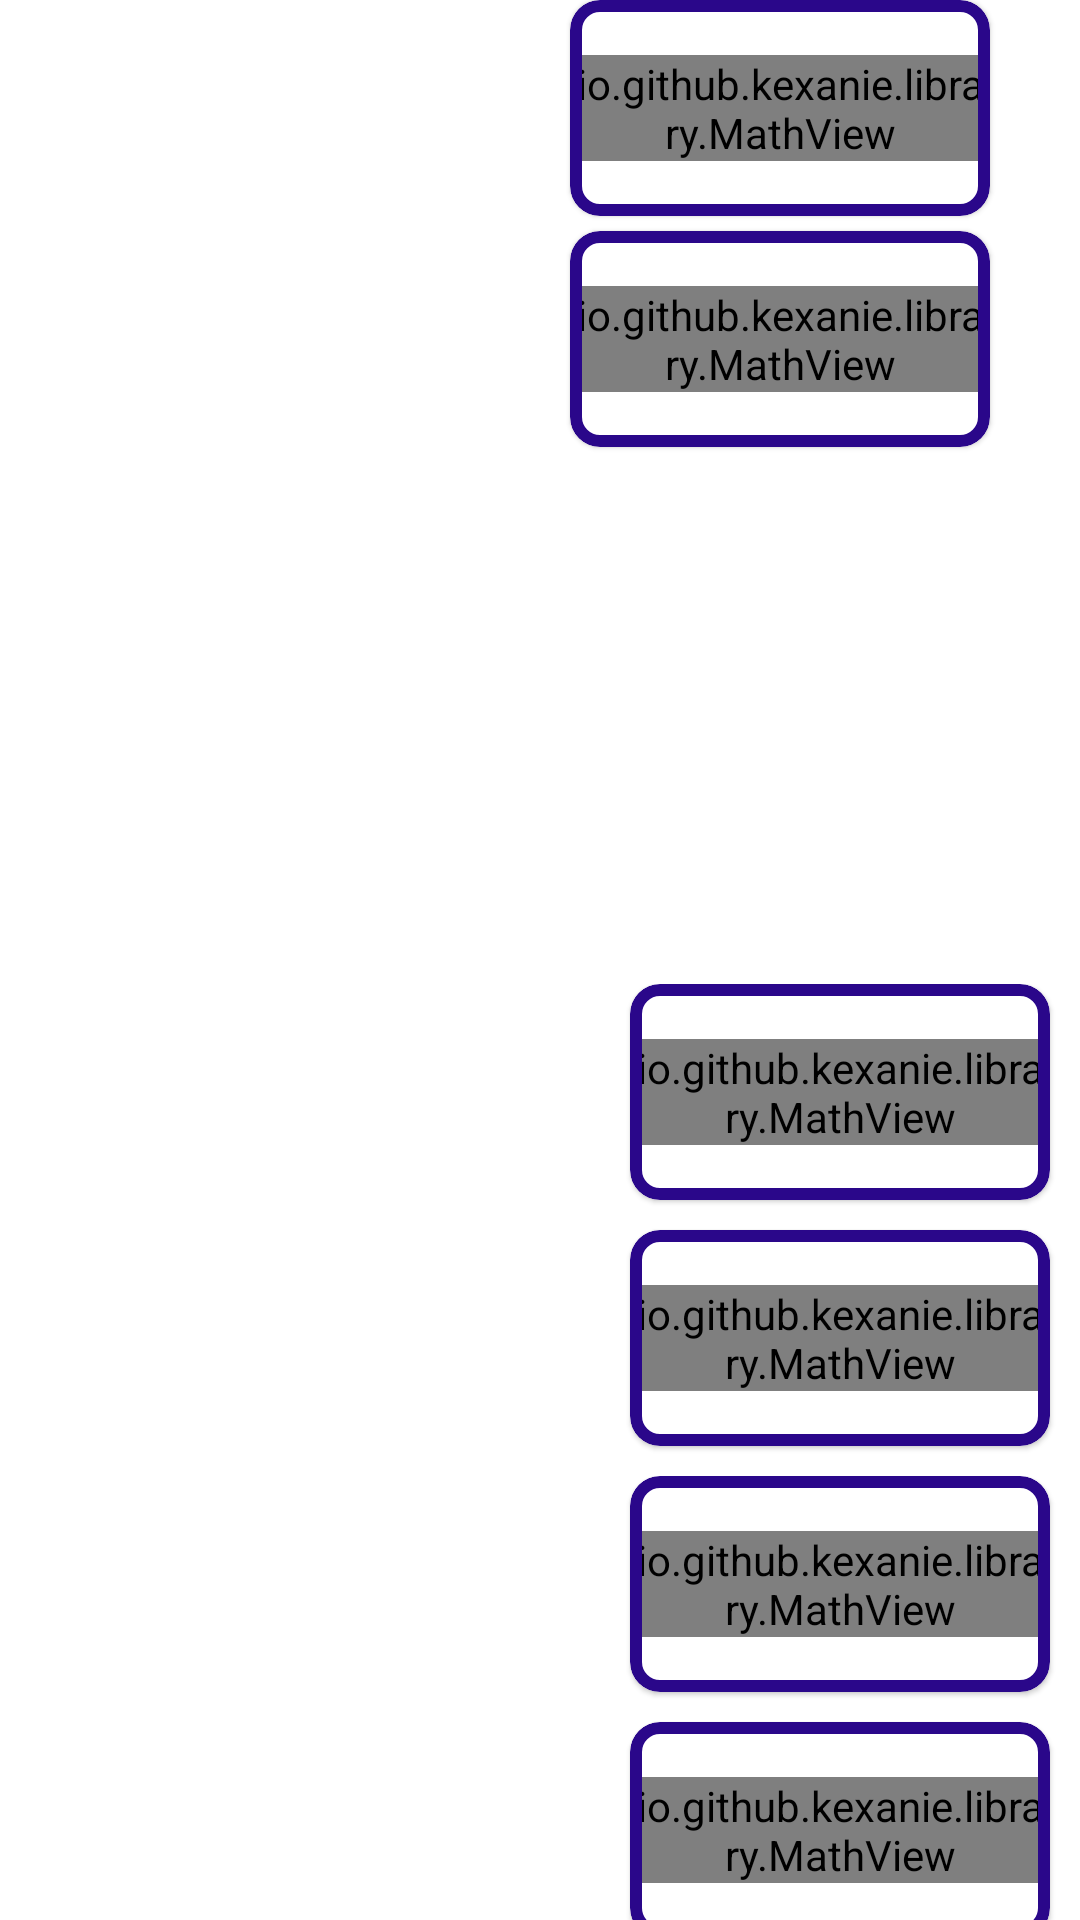

Produce the Android XML layout that renders to this screen, including the resource entries it uses.
<!-- AndroidManifest.xml: application theme AppTheme -->
<!-- res/layout/activity_story.xml -->
<?xml version="1.0" encoding="utf-8"?>
<androidx.core.widget.NestedScrollView xmlns:android="http://schemas.android.com/apk/res/android"
    xmlns:app="http://schemas.android.com/apk/res-auto"
    xmlns:tools="http://schemas.android.com/tools"
    android:layout_width="match_parent"
    android:layout_height="match_parent"
    tools:context=".story.StoryActivity">

    <LinearLayout
        android:layout_width="match_parent"
        android:layout_height="wrap_content"
        android:orientation="vertical">

        <androidx.recyclerview.widget.RecyclerView
            android:id="@+id/rv_episode6a"
            android:layout_width="match_parent"
            android:layout_height="wrap_content"
            android:overScrollMode="never" />

        <androidx.constraintlayout.widget.ConstraintLayout
            android:layout_width="match_parent"
            android:layout_height="wrap_content">

            <ImageView
                android:id="@+id/img_ep6_part_1_10"
                android:layout_width="match_parent"
                android:layout_height="wrap_content"
                android:adjustViewBounds="true"
                app:layout_constraintBottom_toBottomOf="parent"
                app:layout_constraintEnd_toEndOf="parent"
                app:layout_constraintStart_toStartOf="parent"
                app:layout_constraintTop_toTopOf="parent" />

            <com.google.android.material.card.MaterialCardView
                android:id="@+id/ep6_answer_1a"
                style="@style/OptionButtonCard"
                android:layout_marginBottom="5dp"
                android:clickable="true"
                android:focusable="true"
                android:onClick="onWrongAnswer"
                app:cardCornerRadius="10dp"
                app:layout_constraintBottom_toTopOf="@id/ep6_answer_1b"
                app:layout_constraintEnd_toEndOf="parent">

                <io.github.kexanie.library.MathView
                    style="@style/OptionButtonCardText"
                    android:layout_width="match_parent"
                    android:layout_height="wrap_content"
                    android:layout_gravity="center"
                    app:text="$$\\frac{3}{5}x$$"
                    android:textAlignment="center"
                    android:textStyle="bold"
                    app:engine="KaTeX"
                    />
            </com.google.android.material.card.MaterialCardView>

            <com.google.android.material.card.MaterialCardView
                android:id="@+id/ep6_answer_1b"
                style="@style/OptionButtonCard"
                android:layout_marginBottom="15dp"
                android:clickable="true"
                android:focusable="true"
                android:onClick="onRightAnswer"
                app:cardCornerRadius="10dp"
                app:layout_constraintBottom_toBottomOf="@id/img_ep6_part_1_10"
                app:layout_constraintEnd_toEndOf="@id/img_ep6_part_1_10">
                <io.github.kexanie.library.MathView
                    style="@style/OptionButtonCardText"
                    android:layout_width="match_parent"
                    android:layout_height="wrap_content"
                    android:layout_gravity="center"
                    app:text="$$\\frac{7}{6}x$$"
                    android:textAlignment="center"
                    android:textStyle="bold"
                    app:engine="KaTeX"
                    />
            </com.google.android.material.card.MaterialCardView>
        </androidx.constraintlayout.widget.ConstraintLayout>

        <androidx.recyclerview.widget.RecyclerView
            android:id="@+id/rv_episode6b"
            android:layout_width="match_parent"
            android:layout_height="wrap_content"
            android:overScrollMode="never" />

        <androidx.constraintlayout.widget.ConstraintLayout
            android:layout_width="match_parent"
            android:layout_height="wrap_content">

            <ImageView
                android:id="@+id/img_ep6_part_2_06"
                android:layout_width="match_parent"
                android:layout_height="wrap_content"
                android:adjustViewBounds="true"
                app:layout_constraintBottom_toBottomOf="parent"
                app:layout_constraintEnd_toEndOf="parent"
                app:layout_constraintStart_toStartOf="parent"
                app:layout_constraintTop_toTopOf="parent" />

            <com.google.android.material.card.MaterialCardView
                android:id="@+id/ep6_answer_2a"
                style="@style/OptionButtonCard"
                android:layout_marginEnd="10dp"
                android:layout_marginBottom="10dp"
                android:onClick="onRightAnswer"
                android:clickable="true"
                android:focusable="true"
                app:cardCornerRadius="10dp"
                app:layout_constraintBottom_toTopOf="@id/ep6_answer_2b"
                app:layout_constraintEnd_toEndOf="parent">
                <io.github.kexanie.library.MathView
                    style="@style/OptionButtonCardText"
                    android:layout_width="match_parent"
                    android:layout_height="wrap_content"
                    android:layout_gravity="center"
                    app:text="$$\\frac{17}{12x}$$"
                    android:textAlignment="center"
                    android:textStyle="bold"
                    app:engine="KaTeX"
                    />
            </com.google.android.material.card.MaterialCardView>

            <com.google.android.material.card.MaterialCardView
                android:id="@+id/ep6_answer_2b"
                style="@style/OptionButtonCard"
                android:layout_marginEnd="10dp"
                android:layout_marginBottom="10dp"
                android:onClick="onWrongAnswer"
                android:clickable="true"
                android:focusable="true"
                app:cardCornerRadius="10dp"
                app:layout_constraintBottom_toBottomOf="parent"
                app:layout_constraintEnd_toEndOf="parent">
                <io.github.kexanie.library.MathView
                    style="@style/OptionButtonCardText"
                    android:layout_width="match_parent"
                    android:layout_height="wrap_content"
                    android:layout_gravity="center"
                    app:text="$$\\frac{17}{12x^2}$$"
                    android:textAlignment="center"
                    android:textStyle="bold"
                    app:engine="KaTeX"
                    />
            </com.google.android.material.card.MaterialCardView>
        </androidx.constraintlayout.widget.ConstraintLayout>

        <androidx.recyclerview.widget.RecyclerView
            android:id="@+id/rv_episode6c"
            android:layout_width="match_parent"
            android:layout_height="wrap_content"
            android:overScrollMode="never" />

        <androidx.constraintlayout.widget.ConstraintLayout
            android:layout_width="match_parent"
            android:layout_height="wrap_content">

            <ImageView
                android:id="@+id/img_ep6_part_3_10"
                android:layout_width="match_parent"
                android:layout_height="wrap_content"
                android:adjustViewBounds="true"
                app:layout_constraintBottom_toBottomOf="parent"
                app:layout_constraintEnd_toEndOf="parent"
                app:layout_constraintStart_toStartOf="parent"
                app:layout_constraintTop_toTopOf="parent" />

            <com.google.android.material.card.MaterialCardView
                android:id="@+id/ep6_answer_3a"
                style="@style/OptionButtonCard"
                android:layout_marginEnd="10dp"
                android:layout_marginBottom="10dp"
                android:onClick="onRightAnswer"
                android:clickable="true"
                android:focusable="true"
                app:cardCornerRadius="10dp"
                app:layout_constraintBottom_toTopOf="@id/ep6_answer_3b"
                app:layout_constraintEnd_toEndOf="parent">
                <io.github.kexanie.library.MathView
                    style="@style/OptionButtonCardText"
                    android:layout_width="match_parent"
                    android:layout_height="wrap_content"
                    android:layout_gravity="center"
                    app:text="$$\\frac{3x-4}{9x}$$"
                    android:textAlignment="center"
                    android:textStyle="bold"
                    app:engine="KaTeX"
                    />
            </com.google.android.material.card.MaterialCardView>

            <com.google.android.material.card.MaterialCardView
                android:id="@+id/ep6_answer_3b"
                style="@style/OptionButtonCard"
                android:layout_marginEnd="10dp"
                android:layout_marginBottom="15dp"
                android:onClick="onWrongAnswer"
                android:clickable="true"
                android:focusable="true"
                app:cardCornerRadius="10dp"
                app:layout_constraintBottom_toBottomOf="parent"
                app:layout_constraintEnd_toEndOf="parent">
                <io.github.kexanie.library.MathView
                    style="@style/OptionButtonCardText"
                    android:layout_width="match_parent"
                    android:layout_height="wrap_content"
                    android:layout_gravity="center"
                    app:text="$$\\frac{3x-4}{9xy}$$"
                    android:textAlignment="center"
                    android:textStyle="bold"
                    app:engine="KaTeX"
                    />
            </com.google.android.material.card.MaterialCardView>
        </androidx.constraintlayout.widget.ConstraintLayout>

        <androidx.recyclerview.widget.RecyclerView
            android:id="@+id/rv_episode6d"
            android:layout_width="match_parent"
            android:layout_height="wrap_content"
            android:overScrollMode="never" />
    </LinearLayout>
</androidx.core.widget.NestedScrollView>
<!-- resources referenced by this layout -->
<resources>
  <style name="OptionButtonCard" parent="Widget.MaterialComponents.CardView">
          <item name="android:layout_width">140dp</item>
          <item name="android:layout_height">72dp</item>
          <item name="strokeColor">@color/blue</item>
          <item name="strokeWidth">4dp</item>
          <item name="android:layout_marginEnd">30dp</item>
          <item name="android:background">@color/white</item>
          <item name="fontFamily">@font/tnri</item>
      </style>
  <style name="OptionButtonCardText" parent="Widget.MaterialComponents.TextView">
          <item name="android:textAllCaps">false</item>
          <item name="android:textColor">@color/black</item>
          <item name="android:textStyle">bold|italic</item>
      </style>
  <style name="AppTheme" parent="Theme.MaterialComponents.Light.NoActionBar">
          
          <item name="colorPrimary">@color/backgroundButton</item>
          <item name="colorPrimaryDark">@color/colorPrimaryDark</item>
          <item name="colorAccent">@color/colorAccent</item>
      </style>
  <color name="blue">#2a078a</color>
  <color name="white">#ffffff</color>
  <color name="black">#000000</color>
  <color name="backgroundButton">#Ed8314</color>
  <color name="colorPrimaryDark">#00574B</color>
  <color name="colorAccent">#D81B60</color>
</resources>
